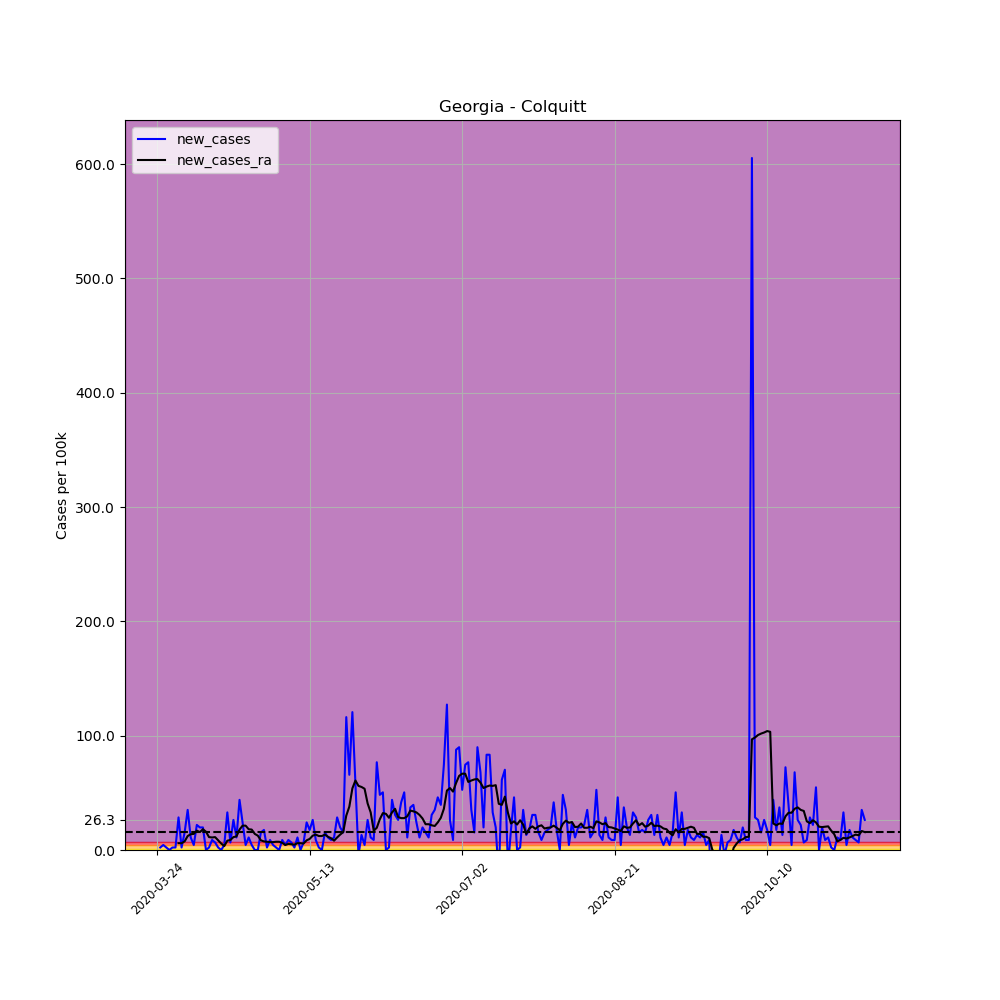

The file beside this chart, header and first rows:
, date, county, state, fips, cases, deaths, COUNTY, STNAME, CTYNAME, POPESTIMATE2019, per_100k, per_100k_ra, new_cases, new_cases_ra
294740, 2020-03-24, Colquitt, Georgia, 13071, 1, 0, 71, Georgia, Colquitt, 45600, 2.193, , , 
294741, 2020-03-25, Colquitt, Georgia, 13071, 2, 0, 71, Georgia, Colquitt, 45600, 4.386, , 2.193, 
294742, 2020-03-26, Colquitt, Georgia, 13071, 4, 0, 71, Georgia, Colquitt, 45600, 8.772, , 4.386, 
294743, 2020-03-27, Colquitt, Georgia, 13071, 5, 0, 71, Georgia, Colquitt, 45600, 10.96, , 2.193, 
294744, 2020-03-28, Colquitt, Georgia, 13071, 5, 0, 71, Georgia, Colquitt, 45600, 10.96, , 0.0, 
294745, 2020-03-29, Colquitt, Georgia, 13071, 6, 0, 71, Georgia, Colquitt, 45600, 13.16, , 2.193, 
294746, 2020-03-30, Colquitt, Georgia, 13071, 7, 0, 71, Georgia, Colquitt, 45600, 15.35, 9.398, 2.193, 
294747, 2020-03-31, Colquitt, Georgia, 13071, 20, 1, 71, Georgia, Colquitt, 45600, 43.86, 15.35, 28.51, 5.952
294748, 2020-04-01, Colquitt, Georgia, 13071, 21, 1, 71, Georgia, Colquitt, 45600, 46.05, 21.3, 2.193, 5.952
294749, 2020-04-02, Colquitt, Georgia, 13071, 28, 2, 71, Georgia, Colquitt, 45600, 61.4, 28.82, 15.35, 7.519
294750, 2020-04-03, Colquitt, Georgia, 13071, 44, 3, 71, Georgia, Colquitt, 45600, 96.49, 41.04, 35.09, 12.22
294751, 2020-04-04, Colquitt, Georgia, 13071, 49, 3, 71, Georgia, Colquitt, 45600, 107.5, 54.82, 10.96, 13.78
294752, 2020-04-05, Colquitt, Georgia, 13071, 51, 3, 71, Georgia, Colquitt, 45600, 111.8, 68.92, 4.386, 14.1
294753, 2020-04-06, Colquitt, Georgia, 13071, 61, 5, 71, Georgia, Colquitt, 45600, 133.8, 85.84, 21.93, 16.92
294754, 2020-04-07, Colquitt, Georgia, 13071, 70, 5, 71, Georgia, Colquitt, 45600, 153.5, 101.5, 19.74, 15.66
294755, 2020-04-08, Colquitt, Georgia, 13071, 79, 5, 71, Georgia, Colquitt, 45600, 173.2, 119.7, 19.74, 18.17
294756, 2020-04-09, Colquitt, Georgia, 13071, 79, 5, 71, Georgia, Colquitt, 45600, 173.2, 135.7, 0.0, 15.98
294757, 2020-04-10, Colquitt, Georgia, 13071, 80, 5, 71, Georgia, Colquitt, 45600, 175.4, 146.9, 2.193, 11.28
294758, 2020-04-11, Colquitt, Georgia, 13071, 84, 5, 71, Georgia, Colquitt, 45600, 184.2, 157.9, 8.772, 10.96
294759, 2020-04-12, Colquitt, Georgia, 13071, 87, 5, 71, Georgia, Colquitt, 45600, 190.8, 169.2, 6.579, 11.28
294760, 2020-04-13, Colquitt, Georgia, 13071, 88, 5, 71, Georgia, Colquitt, 45600, 193, 177.6, 2.193, 8.459
294761, 2020-04-14, Colquitt, Georgia, 13071, 88, 5, 71, Georgia, Colquitt, 45600, 193, 183.3, 0.0, 5.639
294762, 2020-04-15, Colquitt, Georgia, 13071, 90, 5, 71, Georgia, Colquitt, 45600, 197.4, 186.7, 4.386, 3.446
294763, 2020-04-16, Colquitt, Georgia, 13071, 105, 5, 71, Georgia, Colquitt, 45600, 230.3, 194.9, 32.89, 8.145
294764, 2020-04-17, Colquitt, Georgia, 13071, 108, 5, 71, Georgia, Colquitt, 45600, 236.8, 203.6, 6.579, 8.772
294765, 2020-04-18, Colquitt, Georgia, 13071, 120, 5, 71, Georgia, Colquitt, 45600, 263.2, 214.9, 26.32, 11.28
294766, 2020-04-19, Colquitt, Georgia, 13071, 125, 5, 71, Georgia, Colquitt, 45600, 274.1, 226.8, 10.96, 11.9
294767, 2020-04-20, Colquitt, Georgia, 13071, 145, 5, 71, Georgia, Colquitt, 45600, 318, 244.7, 43.86, 17.86
294768, 2020-04-21, Colquitt, Georgia, 13071, 156, 6, 71, Georgia, Colquitt, 45600, 342.1, 266, 24.12, 21.3
294769, 2020-04-22, Colquitt, Georgia, 13071, 158, 6, 71, Georgia, Colquitt, 45600, 346.5, 287.3, 4.386, 21.3
294770, 2020-04-23, Colquitt, Georgia, 13071, 163, 6, 71, Georgia, Colquitt, 45600, 357.5, 305.5, 10.96, 18.17
294771, 2020-04-24, Colquitt, Georgia, 13071, 165, 6, 71, Georgia, Colquitt, 45600, 361.8, 323.3, 4.386, 17.86
294772, 2020-04-25, Colquitt, Georgia, 13071, 165, 6, 71, Georgia, Colquitt, 45600, 361.8, 337.4, 0.0, 14.1
294773, 2020-04-26, Colquitt, Georgia, 13071, 165, 6, 71, Georgia, Colquitt, 45600, 361.8, 349.9, 0.0, 12.53
294774, 2020-04-27, Colquitt, Georgia, 13071, 172, 6, 71, Georgia, Colquitt, 45600, 377.2, 358.4, 15.35, 8.459
294775, 2020-04-28, Colquitt, Georgia, 13071, 180, 6, 71, Georgia, Colquitt, 45600, 394.7, 365.9, 17.54, 7.519
294776, 2020-04-29, Colquitt, Georgia, 13071, 181, 6, 71, Georgia, Colquitt, 45600, 396.9, 373.1, 2.193, 7.206
294777, 2020-04-30, Colquitt, Georgia, 13071, 185, 6, 71, Georgia, Colquitt, 45600, 405.7, 380, 8.772, 6.892
294778, 2020-05-01, Colquitt, Georgia, 13071, 187, 9, 71, Georgia, Colquitt, 45600, 410.1, 386.9, 4.386, 6.892
294779, 2020-05-02, Colquitt, Georgia, 13071, 188, 10, 71, Georgia, Colquitt, 45600, 412.3, 394.1, 2.193, 7.206
294780, 2020-05-03, Colquitt, Georgia, 13071, 188, 10, 71, Georgia, Colquitt, 45600, 412.3, 401.3, 0.0, 7.206
294781, 2020-05-04, Colquitt, Georgia, 13071, 192, 9, 71, Georgia, Colquitt, 45600, 421.1, 407.6, 8.772, 6.266
294782, 2020-05-05, Colquitt, Georgia, 13071, 194, 10, 71, Georgia, Colquitt, 45600, 425.4, 412, 4.386, 4.386
294783, 2020-05-06, Colquitt, Georgia, 13071, 198, 10, 71, Georgia, Colquitt, 45600, 434.2, 417.3, 8.772, 5.326
294784, 2020-05-07, Colquitt, Georgia, 13071, 201, 10, 71, Georgia, Colquitt, 45600, 440.8, 422.3, 6.579, 5.013
294785, 2020-05-08, Colquitt, Georgia, 13071, 202, 10, 71, Georgia, Colquitt, 45600, 443, 427, 2.193, 4.699
294786, 2020-05-09, Colquitt, Georgia, 13071, 207, 10, 71, Georgia, Colquitt, 45600, 453.9, 433, 10.96, 5.952
294787, 2020-05-10, Colquitt, Georgia, 13071, 207, 10, 71, Georgia, Colquitt, 45600, 453.9, 438.9, 0.0, 5.952
294788, 2020-05-11, Colquitt, Georgia, 13071, 210, 10, 71, Georgia, Colquitt, 45600, 460.5, 444.5, 6.579, 5.639
294789, 2020-05-12, Colquitt, Georgia, 13071, 221, 11, 71, Georgia, Colquitt, 45600, 484.6, 453, 24.12, 8.459
294790, 2020-05-13, Colquitt, Georgia, 13071, 229, 11, 71, Georgia, Colquitt, 45600, 502.2, 462.7, 17.54, 9.712
294791, 2020-05-14, Colquitt, Georgia, 13071, 241, 11, 71, Georgia, Colquitt, 45600, 528.5, 475.3, 26.32, 12.53
294792, 2020-05-15, Colquitt, Georgia, 13071, 245, 11, 71, Georgia, Colquitt, 45600, 537.3, 488.7, 8.772, 13.47
294793, 2020-05-16, Colquitt, Georgia, 13071, 246, 11, 71, Georgia, Colquitt, 45600, 539.5, 500.9, 2.193, 12.22
294794, 2020-05-17, Colquitt, Georgia, 13071, 246, 11, 71, Georgia, Colquitt, 45600, 539.5, 513.2, 0.0, 12.22
294795, 2020-05-18, Colquitt, Georgia, 13071, 253, 11, 71, Georgia, Colquitt, 45600, 554.8, 526.6, 15.35, 13.47
294796, 2020-05-19, Colquitt, Georgia, 13071, 258, 11, 71, Georgia, Colquitt, 45600, 565.8, 538.2, 10.96, 11.59
294797, 2020-05-20, Colquitt, Georgia, 13071, 262, 11, 71, Georgia, Colquitt, 45600, 574.6, 548.6, 8.772, 10.34
294798, 2020-05-21, Colquitt, Georgia, 13071, 267, 13, 71, Georgia, Colquitt, 45600, 585.5, 556.7, 10.96, 8.145
294799, 2020-05-22, Colquitt, Georgia, 13071, 280, 13, 71, Georgia, Colquitt, 45600, 614, 567.7, 28.51, 10.96
... 173 more rows
